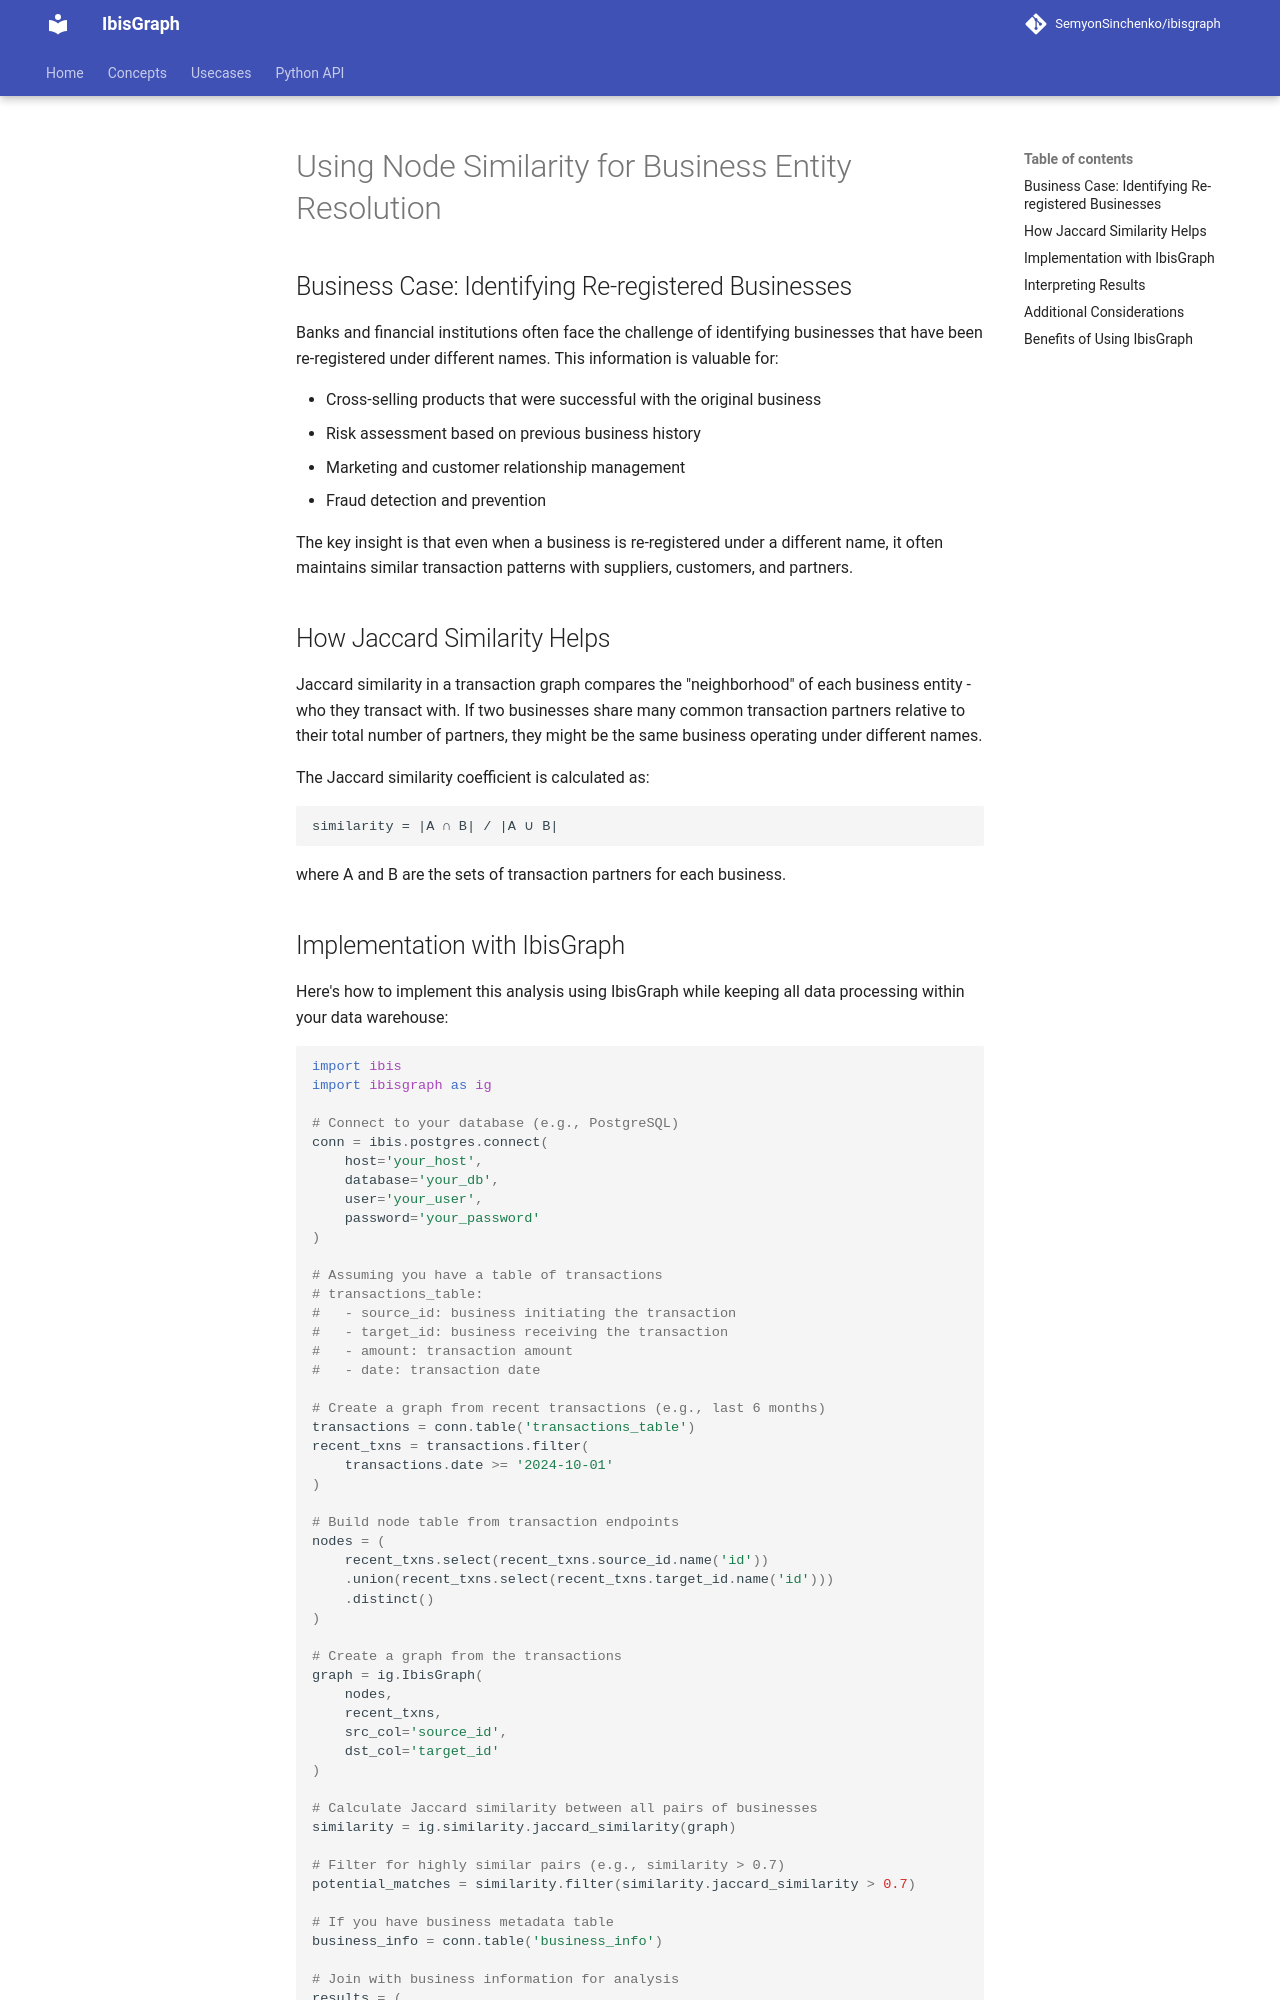

repository: SemyonSinchenko/ibisgraph · page: similarity/index.html · generator: mkdocs

# Using Node Similarity for Business Entity Resolution

## Business Case: Identifying Re-registered Businesses

Banks and financial institutions often face the challenge of identifying businesses that have been re-registered under different names. This information is valuable for:

- Cross-selling products that were successful with the original business
- Risk assessment based on previous business history
- Marketing and customer relationship management
- Fraud detection and prevention

The key insight is that even when a business is re-registered under a different name, it often maintains similar transaction patterns with suppliers, customers, and partners.

## How Jaccard Similarity Helps

Jaccard similarity in a transaction graph compares the "neighborhood" of each business entity - who they transact with. If two businesses share many common transaction partners relative to their total number of partners, they might be the same business operating under different names.

The Jaccard similarity coefficient is calculated as:
```
similarity = |A ∩ B| / |A ∪ B|
```
where A and B are the sets of transaction partners for each business.
